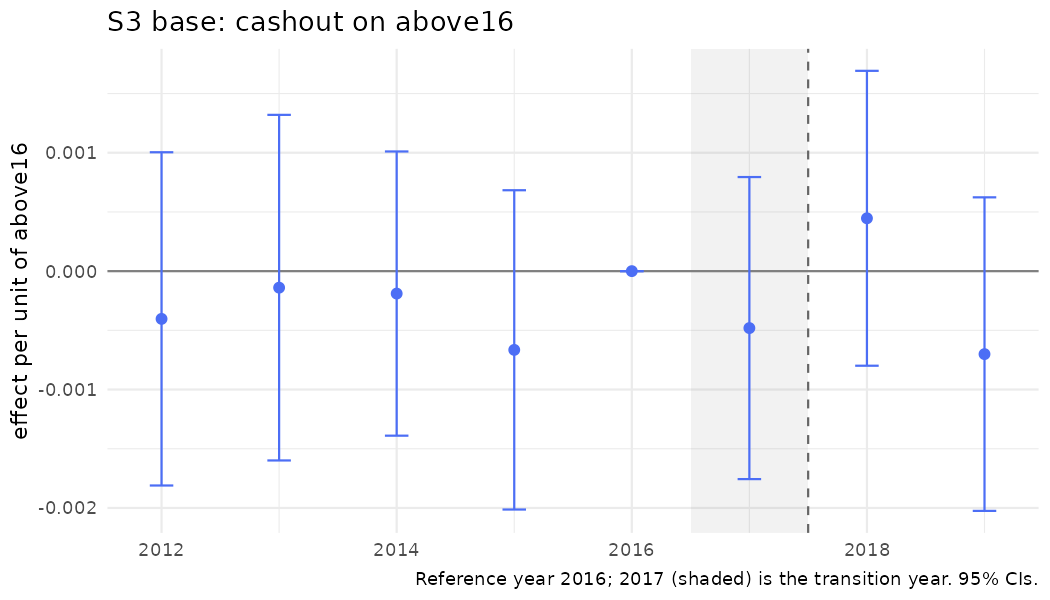

Values plotted in this chart, from the file beside it:
year, coef, se, strategy, outcome, spec_id, treat
2012, -0.0004032, 0.000718, S3, cashout, S3_above, above16
2013, -0.0001396, 0.0007446, S3, cashout, S3_above, above16
2014, -0.0001895, 0.0006124, S3, cashout, S3_above, above16
2015, -0.0006651, 0.0006879, S3, cashout, S3_above, above16
2016, 0, 0, S3, cashout, S3_above, above16
2017, -0.0004809, 0.0006508, S3, cashout, S3_above, above16
2018, 0.0004464, 0.0006354, S3, cashout, S3_above, above16
2019, -0.0007008, 0.0006755, S3, cashout, S3_above, above16
